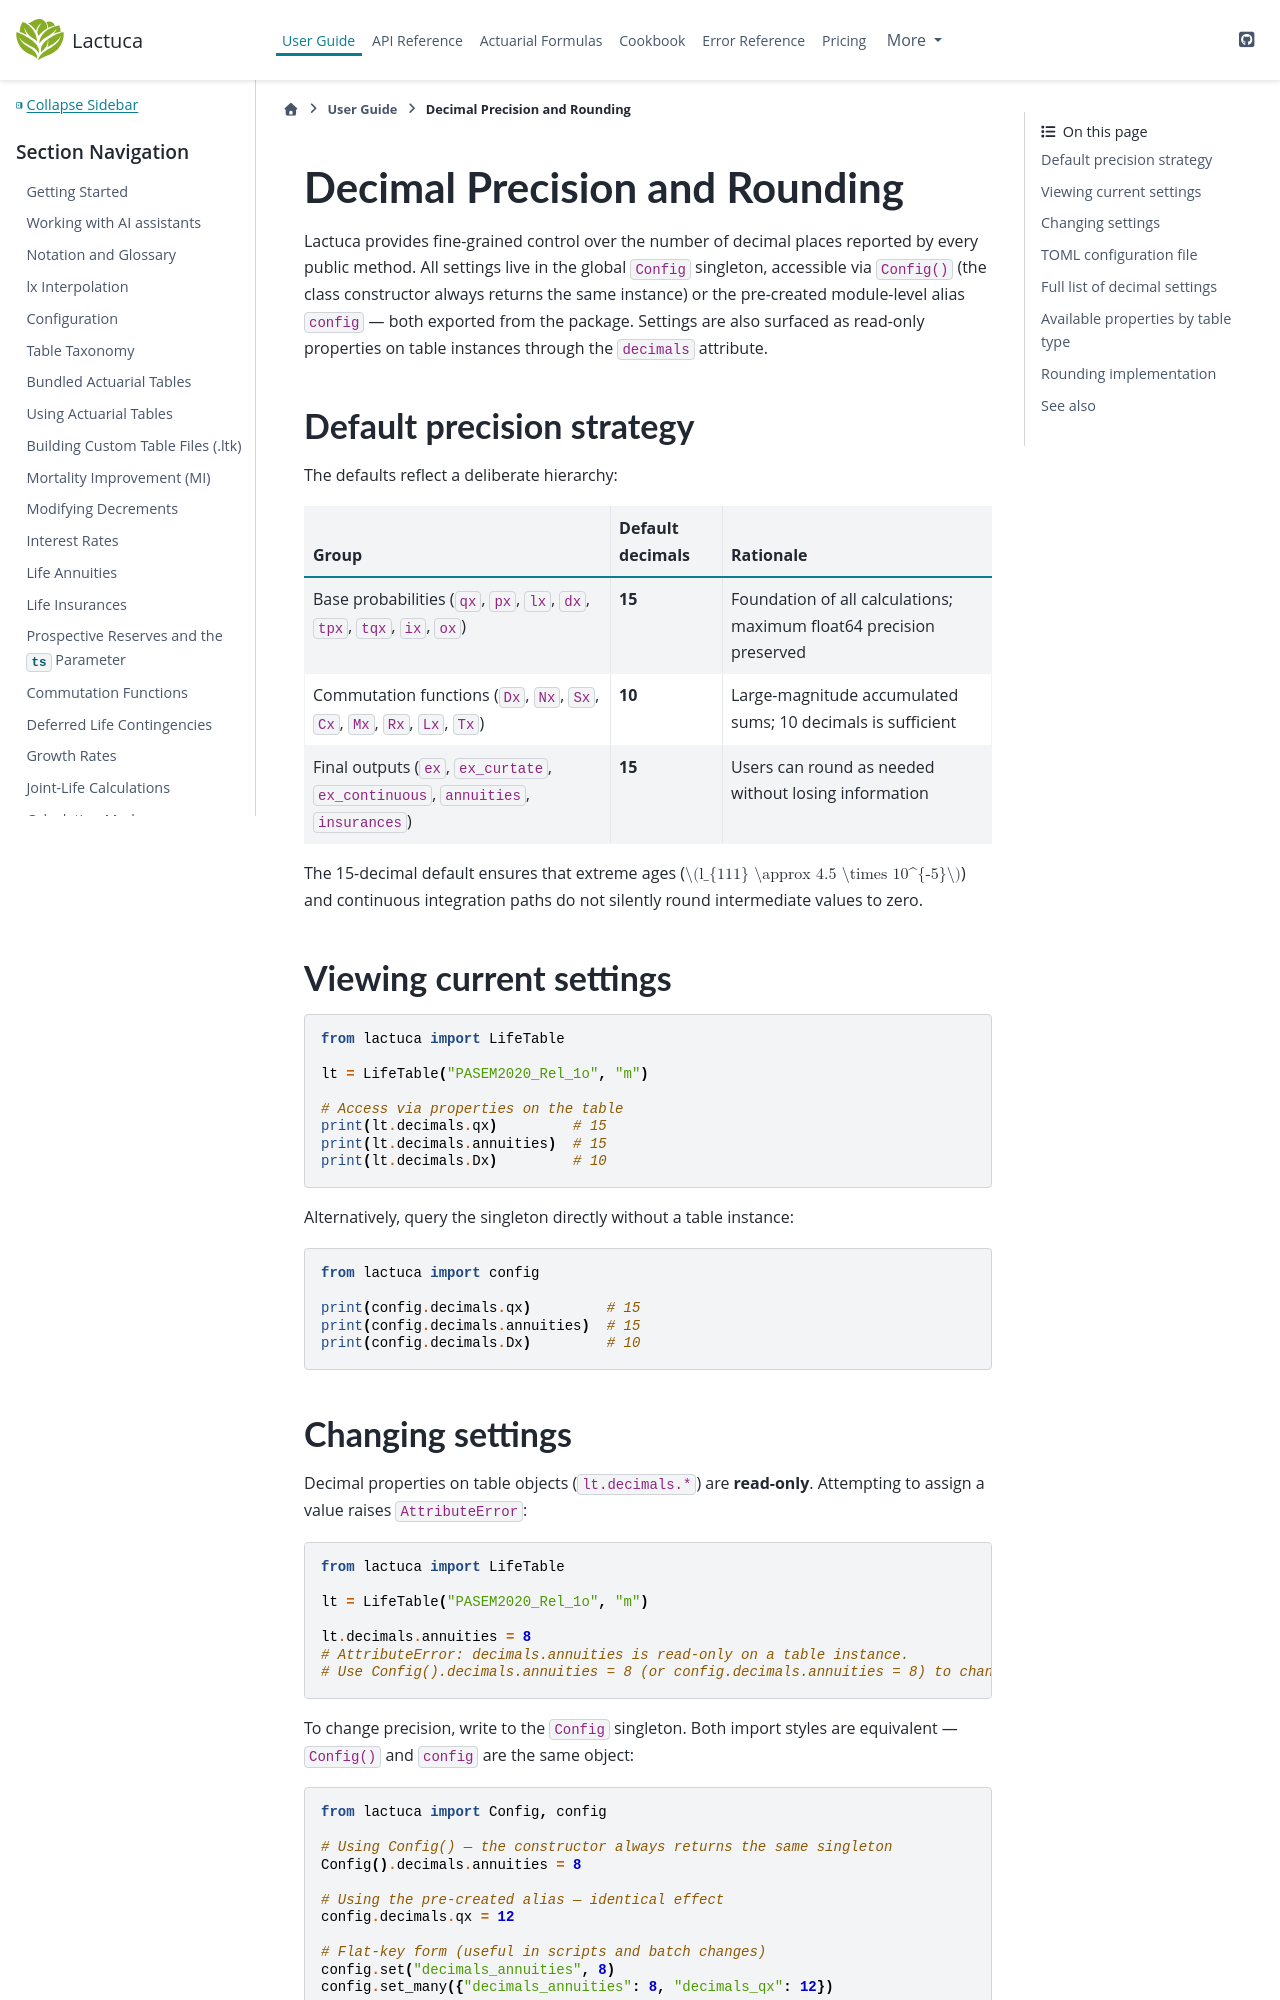

repository: actuaan/lactuca · page: v0.1.0/user_guide/decimals_rounding.html · generator: sphinx

# Decimal Precision and Rounding

Lactuca provides fine-grained control over the number of decimal places reported by every
public method.  All settings live in the global `Config` singleton, accessible via
`Config()` (the class constructor always returns the same instance) or the pre-created
module-level alias `config` — both exported from the package.  Settings are also surfaced
as read-only properties on table instances through the `decimals` attribute.

## Default precision strategy

The defaults reflect a deliberate hierarchy:

| Group | Default decimals | Rationale |
|-------|-----------------|-----------|
| Base probabilities (`qx`, `px`, `lx`, `dx`, `tpx`, `tqx`, `ix`, `ox`) | **15** | Foundation of all calculations; maximum float64 precision preserved |
| Commutation functions (`Dx`, `Nx`, `Sx`, `Cx`, `Mx`, `Rx`, `Lx`, `Tx`) | **10** | Large-magnitude accumulated sums; 10 decimals is sufficient |
| Final outputs (`ex`, `ex_curtate`, `ex_continuous`, `annuities`, `insurances`) | **15** | Users can round as needed without losing information |

The 15-decimal default ensures that extreme ages ($l_{111} \approx 4.5 \times 10^{-5}$) and
continuous integration paths do not silently round intermediate values to zero.

## Viewing current settings

```python
from lactuca import LifeTable

lt = LifeTable("PASEM2020_Rel_1o", "m")

# Access via properties on the table
print(lt.decimals.qx)         # 15
print(lt.decimals.annuities)  # 15
print(lt.decimals.Dx)         # 10
```

Alternatively, query the singleton directly without a table instance:

```python
from lactuca import config

print(config.decimals.qx)         # 15
print(config.decimals.annuities)  # 15
print(config.decimals.Dx)         # 10
```

(write-semantics)=
